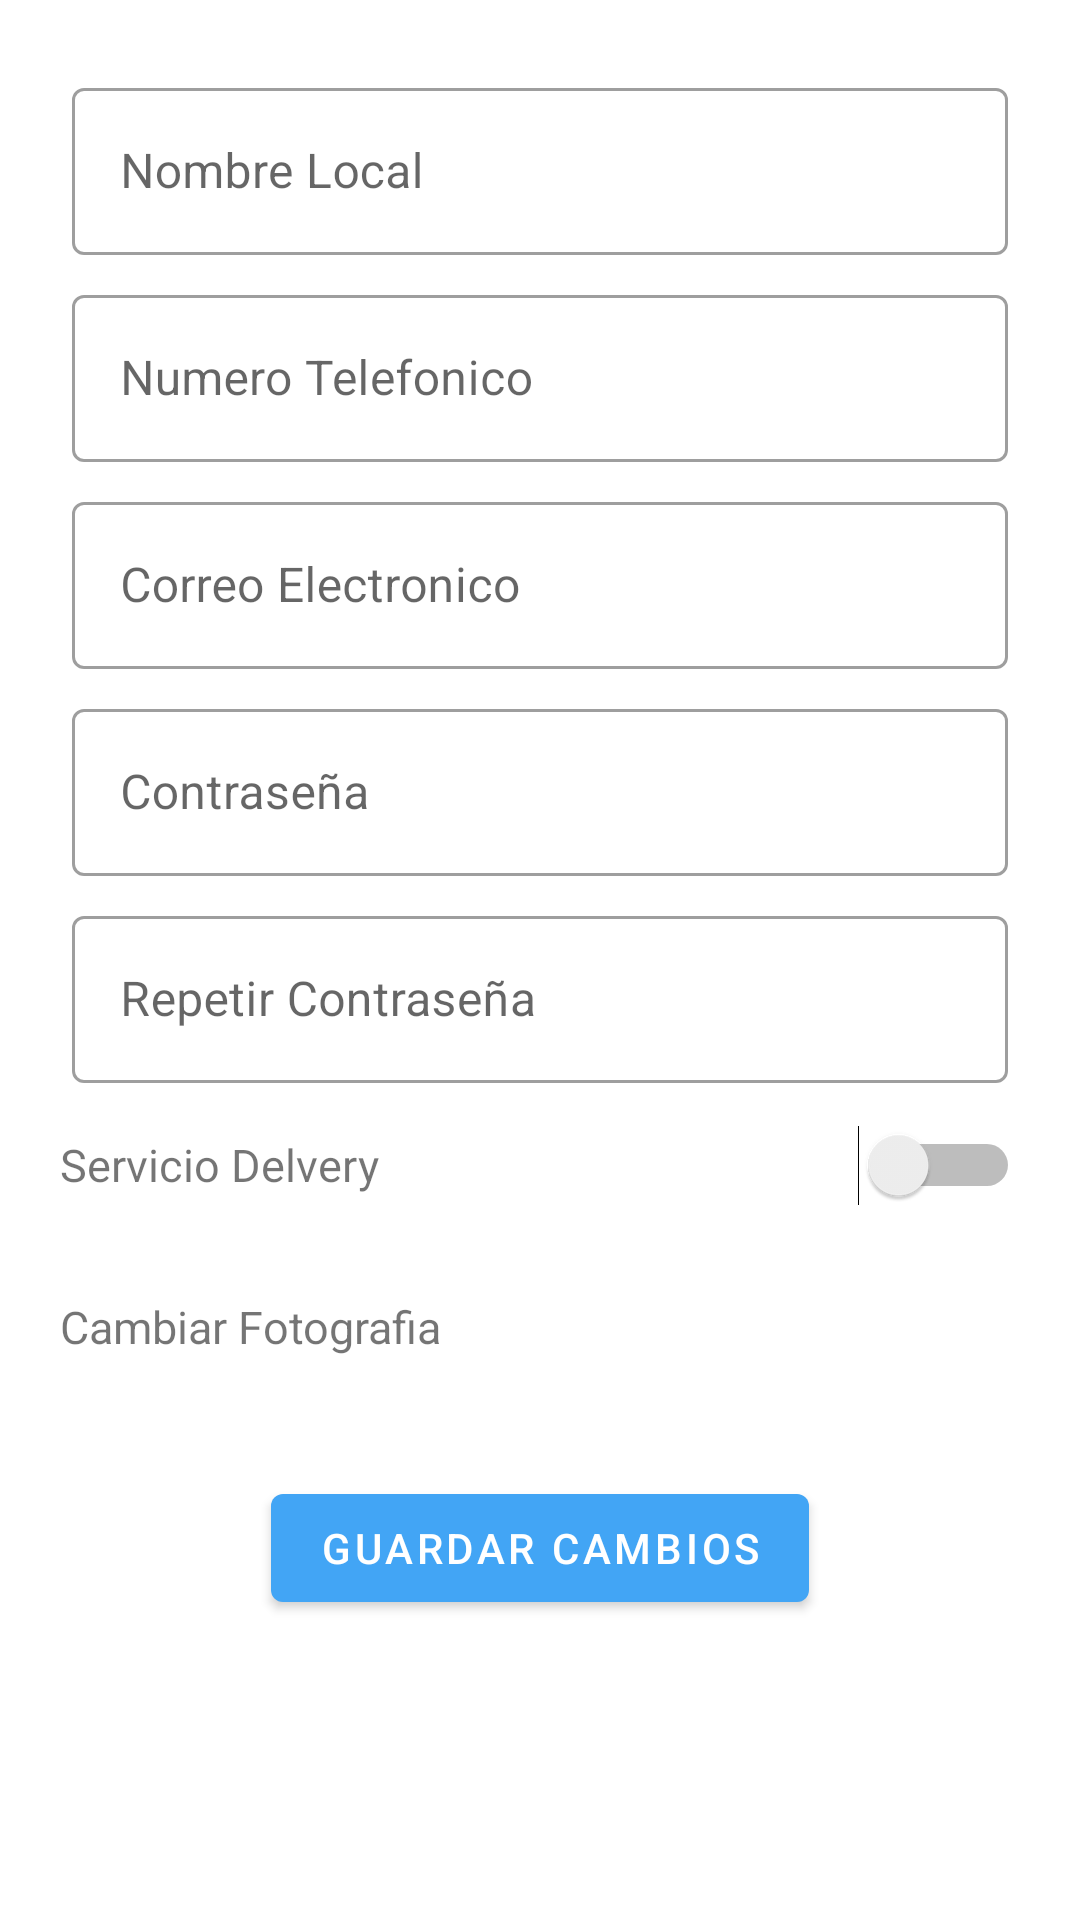

This screen was rendered from an Android layout file. Write that file and the resources it references.
<!-- AndroidManifest.xml: application theme AppTheme -->
<!-- res/layout/activity_con_cuenta.xml -->
<?xml version="1.0" encoding="utf-8"?>
<RelativeLayout xmlns:android="http://schemas.android.com/apk/res/android"
    android:layout_width="match_parent"
    android:layout_height="match_parent"
    android:orientation="vertical"


    android:background="@drawable/fondocoloresapp"
    android:gravity="center"
    >

    <ScrollView
        android:id="@+id/scrollView1"
        android:layout_width="match_parent"
        android:layout_height="match_parent" >

        <LinearLayout
            android:layout_marginTop="20dp"
            android:id="@+id/linear1"
            android:layout_marginLeft="20dp"
            android:layout_marginRight="20dp"
            android:orientation="vertical"
            android:layout_width="match_parent"
            android:layout_height="match_parent" >


            <com.google.android.material.textfield.TextInputLayout
                android:id="@+id/edt_nombre_local"
                android:layout_width="match_parent"
                android:layout_margin="4dp"
                android:layout_marginTop="20dp"
                android:hint="Nombre Local"
                android:layout_height="wrap_content"
                >
                <com.google.android.material.textfield.TextInputEditText
                    android:layout_height="wrap_content"
                    android:layout_width="match_parent"/>
            </com.google.android.material.textfield.TextInputLayout>


            <com.google.android.material.textfield.TextInputLayout
                android:id="@+id/edt_numero_telefonico"
                android:layout_width="match_parent"
                android:layout_margin="4dp"
                android:layout_marginTop="20dp"
                android:hint="Numero Telefonico"
                android:layout_height="wrap_content"
                >
                <com.google.android.material.textfield.TextInputEditText
                    android:layout_height="wrap_content"
                    android:layout_width="match_parent"/>
            </com.google.android.material.textfield.TextInputLayout>


            <com.google.android.material.textfield.TextInputLayout
                android:id="@+id/edt_correo_electronico"
                android:layout_width="match_parent"
                android:layout_margin="4dp"
                android:layout_marginTop="20dp"
                android:hint="Correo Electronico"
                android:layout_height="wrap_content">
                <com.google.android.material.textfield.TextInputEditText
                    android:layout_height="wrap_content"
                    android:layout_width="match_parent"/>
            </com.google.android.material.textfield.TextInputLayout>





            <com.google.android.material.textfield.TextInputLayout
                android:id="@+id/edt_contraseña_local"
                android:layout_width="match_parent"
                android:layout_margin="4dp"
                android:layout_marginTop="20dp"
                android:hint="Contraseña"
                android:layout_height="wrap_content">
                <com.google.android.material.textfield.TextInputEditText
                    android:layout_height="wrap_content"
                    android:layout_width="match_parent"/>
            </com.google.android.material.textfield.TextInputLayout>


            <com.google.android.material.textfield.TextInputLayout
                android:id="@+id/edt_repetir_contraseña_local"
                android:layout_width="match_parent"
                android:layout_margin="4dp"
                android:layout_marginTop="20dp"
                android:hint="Repetir Contraseña"
                android:layout_height="wrap_content">
                <com.google.android.material.textfield.TextInputEditText
                    android:layout_height="wrap_content"
                    android:layout_width="match_parent"/>
            </com.google.android.material.textfield.TextInputLayout>


            <LinearLayout
                android:layout_width="346dp"
                android:layout_height="wrap_content"
                android:layout_marginTop="10dp"
                android:orientation="horizontal">

                <TextView
                    android:layout_width="121dp"
                    android:layout_height="47dp"
                    android:textSize="15dp"
                    android:layout_marginRight="5dp"
                    android:text="Servicio Delvery"></TextView>

                <Switch
                    android:id="@+id/Sw_delivery"

                    android:layout_width="wrap_content"
                    android:layout_height="wrap_content"
                    android:shadowColor="@color/colorPrincipal"
                    android:layout_marginLeft="140dp"></Switch>


            </LinearLayout>

            <LinearLayout
                android:layout_width="350dp"
                android:layout_height="40dp"
                android:layout_marginTop="10dp"
                android:orientation="horizontal">

                <TextView
                    android:layout_width="342dp"
                    android:layout_height="match_parent"
                    android:text="Cambiar Fotografia"
                    android:textSize="15dp"></TextView>

                <ImageButton
                    android:id="@+id/ibtm_foto_local"
                    android:layout_marginLeft="-80dp"
                    android:layout_width="52dp"
                    android:onClick="camara"
                    android:layout_height="match_parent"
                    android:background="@drawable/foto"
                    android:backgroundTint="@color/colorPrimaryDark"
                    ></ImageButton>


            </LinearLayout>

            <com.google.android.material.button.MaterialButton

                android:id="@+id/btn_registrar_local"
                android:layout_width="wrap_content"
                android:layout_height="match_parent"
                android:text="Guardar Cambios"
                android:layout_gravity="center"
                android:layout_marginTop="20dp"


                ></com.google.android.material.button.MaterialButton>




        </LinearLayout>
    </ScrollView>
</RelativeLayout>
<!-- resources referenced by this layout -->
<resources>
  <color name="colorPrimaryDark">#0077c2</color>
  <color name="colorPrincipal">#0094cc</color>
  <style name="AppTheme" parent="Theme.MaterialComponents.Light.DarkActionBar">
  
          <item name="colorPrimary">@color/colorPrimary</item>
          <item name="colorPrimaryDark">@color/colorPrimaryDark</item>
          <item name="colorAccent">@color/colorAccent</item>
          <item name="textInputStyle">@style/AppTextField</item>
          <item name="popupMenuStyle">@style/Widget.MaterialComponents.PopupMenu</item>
  
          <item name="actionOverflowMenuStyle">@style/Widget.MaterialComponents.PopupMenu.Overflow</item>
      </style>
  <color name="colorPrimary">#42a5f5</color>
  <color name="colorAccent">#D81B60</color>
  <style name="AppTextField" parent="Widget.MaterialComponents.TextInputLayout.OutlinedBox">
  
          <item name="boxBackgroundColor">@android:color/white</item>
      </style>
</resources>
